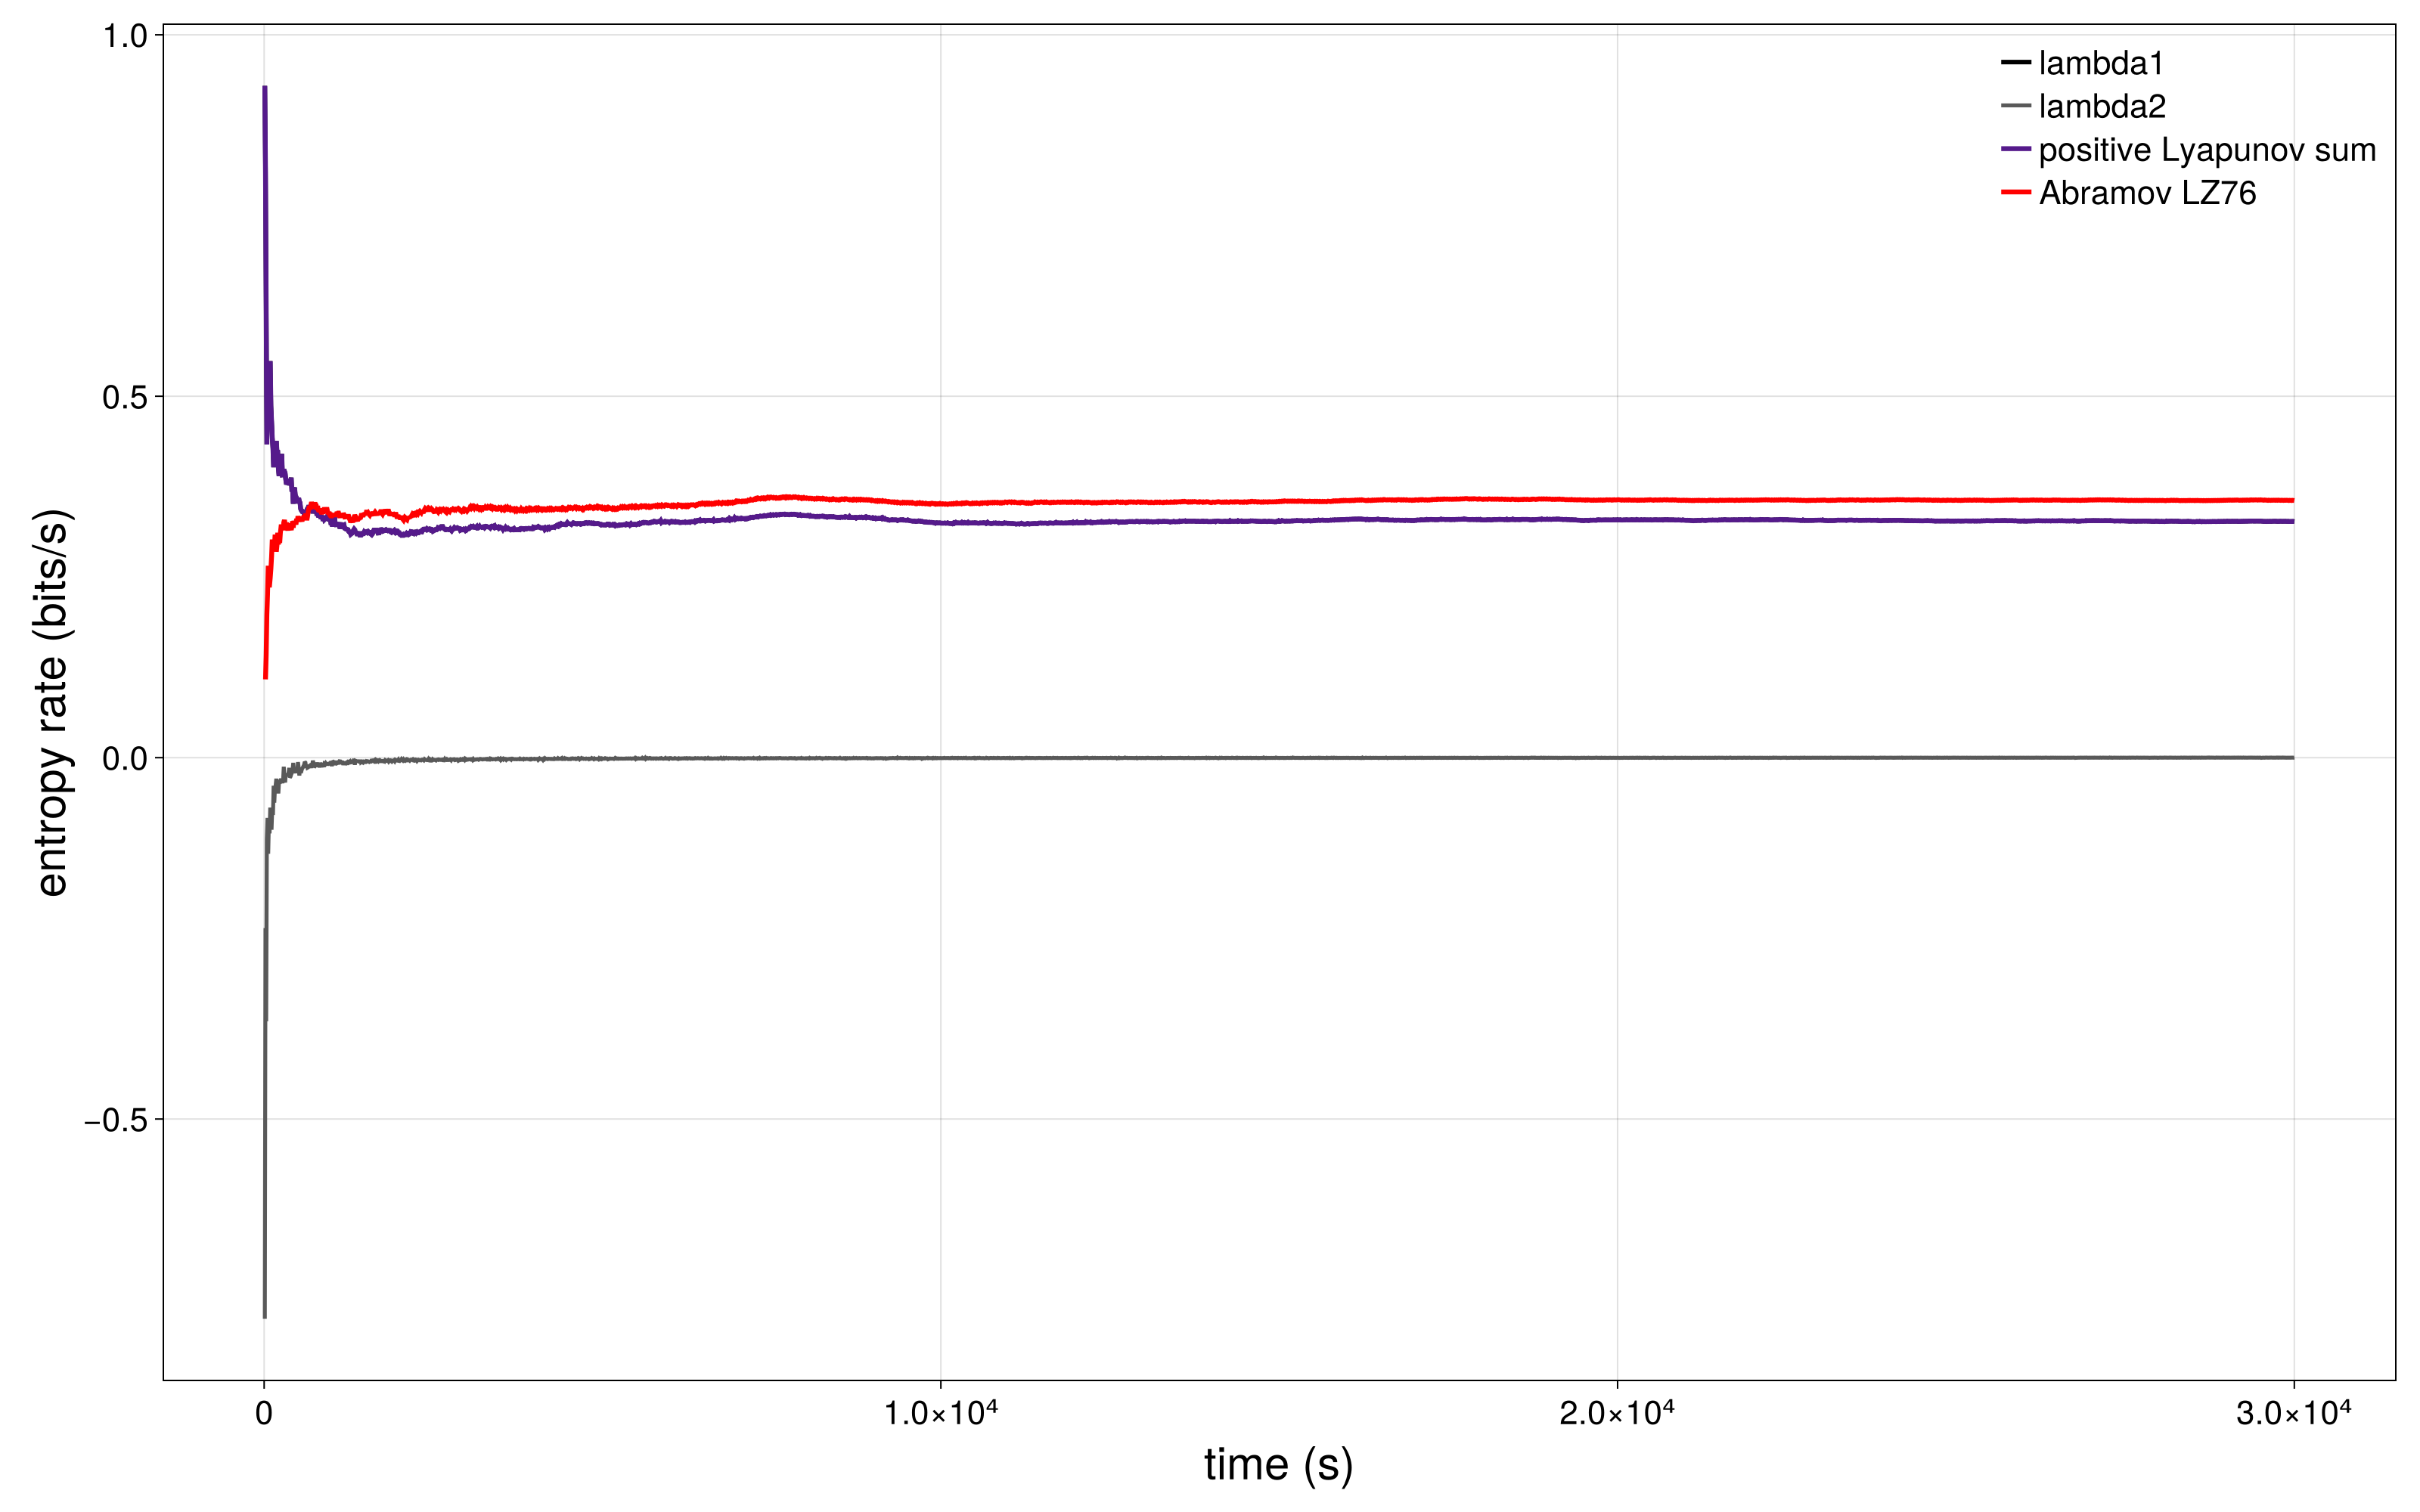

The data file committed next to this chart (first rows):
time	time_seconds	lambda1_nat_per_timeunit	lambda2_nat_per_timeunit	lambda1_bits_per_second	lambda2_bits_per_second	positive_lyap_sum_bits_per_second	lz76_bits_per_second	n_symbols	last_symbol_time	last_symbol_time_seconds	lz76_phrase_count
10000	10	0.0006442	-0.0005381	0.9294	-0.7764	0.9294	NaN	1	2212	2.212	0
20000	20	0.0005606	-0.0001634	0.8088	-0.2358	0.8088	0.1083	2	11448	11.45	2
30000	30	0.0004304	-0.0002528	0.6209	-0.3648	0.6209	0.1418	3	24573	24.57	3
40000	40	0.0003003	-7.78162391129e-05	0.4332	-0.1123	0.4332	0.1978	4	32539	32.54	4
50000	50	0.0003479	-5.77935634949e-05	0.5019	-0.08338	0.5019	0.2255	6	49982	49.98	5
60000	60	0.0003454	-9.22243449866e-05	0.4983	-0.1331	0.4983	0.2655	7	56597	56.6	6
70000	70	0.0003618	-6.11266902189e-05	0.522	-0.08819	0.522	0.2387	8	68204	68.2	6
80000	80	0.0003529	-7.26789581658e-05	0.5092	-0.1049	0.5092	0.2387	8	68204	68.2	6
90000	90	0.0003803	-4.79100601206e-05	0.5486	-0.06912	0.5486	0.2487	9	81511	81.51	7
100000	100	0.0003376	-6.72237946415e-05	0.487	-0.09698	0.487	0.2614	10	93715	93.72	8
110000	110	0.0003225	-6.72641717049e-05	0.4653	-0.09704	0.4653	0.2782	12	108532	108.5	9
120000	120	0.0003067	-4.83476601675e-05	0.4425	-0.06975	0.4425	0.3017	13	115415	115.4	10
130000	130	0.0002966	-5.50074408936e-05	0.4279	-0.07936	0.4279	0.292	14	123304	123.3	10
140000	140	0.0002785	-2.69535264801e-05	0.4017	-0.03889	0.4017	0.3015	16	139029	139	11
150000	150	0.0002962	-4.31631629423e-05	0.4273	-0.06227	0.4273	0.2887	17	148793	148.8	11
160000	160	0.0002868	-2.87370822705e-05	0.4137	-0.04146	0.4137	0.3054	18	156963	157	12
170000	170	0.0002873	-2.6680340315e-05	0.4145	-0.03849	0.4145	0.3054	18	156963	157	12
180000	180	0.0003038	-2.01900731852e-05	0.4382	-0.02913	0.4382	0.2849	19	171701	171.7	12
190000	190	0.0002931	-2.99070342241e-05	0.4229	-0.04315	0.4229	0.294	20	183774	183.8	13
200000	200	0.0002948	-2.644155749e-05	0.4253	-0.03815	0.4253	0.3111	21	190466	190.5	14
210000	210	0.0002777	-3.43506238309e-05	0.4006	-0.04956	0.4006	0.295	22	204222	204.2	14
220000	220	0.0002701	-2.22125942406e-05	0.3897	-0.03205	0.3897	0.3031	24	219671	219.7	15
230000	230	0.0002792	-2.48877780704e-05	0.4028	-0.03591	0.4028	0.2971	25	227288	227.3	15
240000	240	0.0002816	-2.18579151872e-05	0.4062	-0.03153	0.4062	0.311	26	234770	234.8	16
250000	250	0.0002841	-2.05970071646e-05	0.4099	-0.02972	0.4099	0.3195	27	245845	245.8	17
260000	260	0.0002913	-2.2130978632e-05	0.4202	-0.03193	0.4202	0.3195	27	245845	245.8	17
270000	270	0.0002711	-2.4206311321e-05	0.3911	-0.03492	0.3911	0.3196	29	266389	266.4	18
280000	280	0.0002712	-2.1997161906e-05	0.3913	-0.03174	0.3913	0.3146	30	273607	273.6	18
290000	290	0.0002746	-8.69336311655e-06	0.3961	-0.01254	0.3961	0.3253	31	282210	282.2	19
300000	300	0.0002746	-2.09098384162e-05	0.3962	-0.03017	0.3962	0.3287	33	299796	299.8	20
310000	310	0.0002729	-2.38129587661e-05	0.3937	-0.03435	0.3937	0.3233	34	307708	307.7	20
320000	320	0.0002663	-1.48831347222e-05	0.3842	-0.02147	0.3842	0.319	35	314594	314.6	20
330000	330	0.0002621	-1.79278963404e-05	0.3781	-0.02586	0.3781	0.3251	37	329633	329.6	21
340000	340	0.0002638	-1.55823565793e-05	0.3806	-0.02248	0.3806	0.3195	38	338039	338	21
350000	350	0.0002652	-1.66347583258e-05	0.3826	-0.024	0.3826	0.3142	39	346391	346.4	21
360000	360	0.0002669	-1.5041210142e-05	0.3851	-0.0217	0.3851	0.323	40	355626	355.6	22
370000	370	0.0002613	-9.81239593803e-06	0.377	-0.01416	0.377	0.3144	41	367935	367.9	22
380000	380	0.0002636	-1.91184441142e-05	0.3803	-0.02758	0.3803	0.3241	42	375818	375.8	23
390000	390	0.0002642	-1.81253792839e-05	0.3811	-0.02615	0.3811	0.3199	43	383287	383.3	23
400000	400	0.0002685	-1.59207803001e-05	0.3873	-0.02297	0.3873	0.315	44	391761	391.8	23
410000	410	0.0002552	-1.46334599045e-05	0.3681	-0.02111	0.3681	0.3192	45	405948	405.9	24
420000	420	0.000258	-1.2219646082e-05	0.3722	-0.01763	0.3722	0.327	46	415295	415.3	25
430000	430	0.0002435	-5.01824520512e-06	0.3513	-0.00724	0.3513	0.3181	47	429500	429.5	25
440000	440	0.0002573	-1.20227175238e-05	0.3711	-0.01735	0.3711	0.3275	48	436313	436.3	26
450000	450	0.000259	-1.0372444507e-05	0.3736	-0.01496	0.3736	0.323	49	445002	445	26
460000	460	0.0002517	-1.29229940176e-05	0.3632	-0.01864	0.3632	0.3267	50	459305	459.3	27
470000	470	0.0002503	-1.45622729097e-05	0.3611	-0.02101	0.3611	0.3225	51	467868	467.9	27
480000	480	0.0002488	-1.21130017749e-05	0.3589	-0.01748	0.3589	0.3305	52	475848	475.8	28
490000	490	0.000248	-1.36044951559e-05	0.3578	-0.01963	0.3578	0.3263	53	484513	484.5	28
500000	500	0.0002439	-4.28345443565e-06	0.3519	-0.00618	0.3519	0.3341	54	492506	492.5	29
510000	510	0.0002491	-9.69989594499e-06	0.3593	-0.01399	0.3593	0.3296	55	501679	501.7	29
520000	520	0.0002456	-1.71379989171e-05	0.3543	-0.02472	0.3543	0.3332	57	518177	518.2	30
530000	530	0.0002445	-1.13763975883e-05	0.3527	-0.01641	0.3527	0.3294	58	526561	526.6	30
540000	540	0.0002385	-1.28282229811e-05	0.3441	-0.01851	0.3441	0.3294	58	526561	526.6	30
550000	550	0.0002371	-1.29907559779e-05	0.342	-0.01874	0.342	0.3294	60	548840	548.8	31
560000	560	0.0002361	-1.06507132278e-05	0.3407	-0.01537	0.3407	0.3268	61	555591	555.6	31
570000	570	0.0002362	-9.74463591543e-06	0.3408	-0.01406	0.3408	0.3333	62	564726	564.7	32
580000	580	0.000236	-8.30538126316e-06	0.3405	-0.01198	0.3405	0.3293	63	573873	573.9	32
590000	590	0.000237	-6.98651103549e-06	0.3419	-0.01008	0.3419	0.3355	64	583170	583.2	33
600000	600	0.0002289	-4.09835617836e-06	0.3302	-0.005913	0.3302	0.3285	65	597973	598	33
... 2,940 more rows
